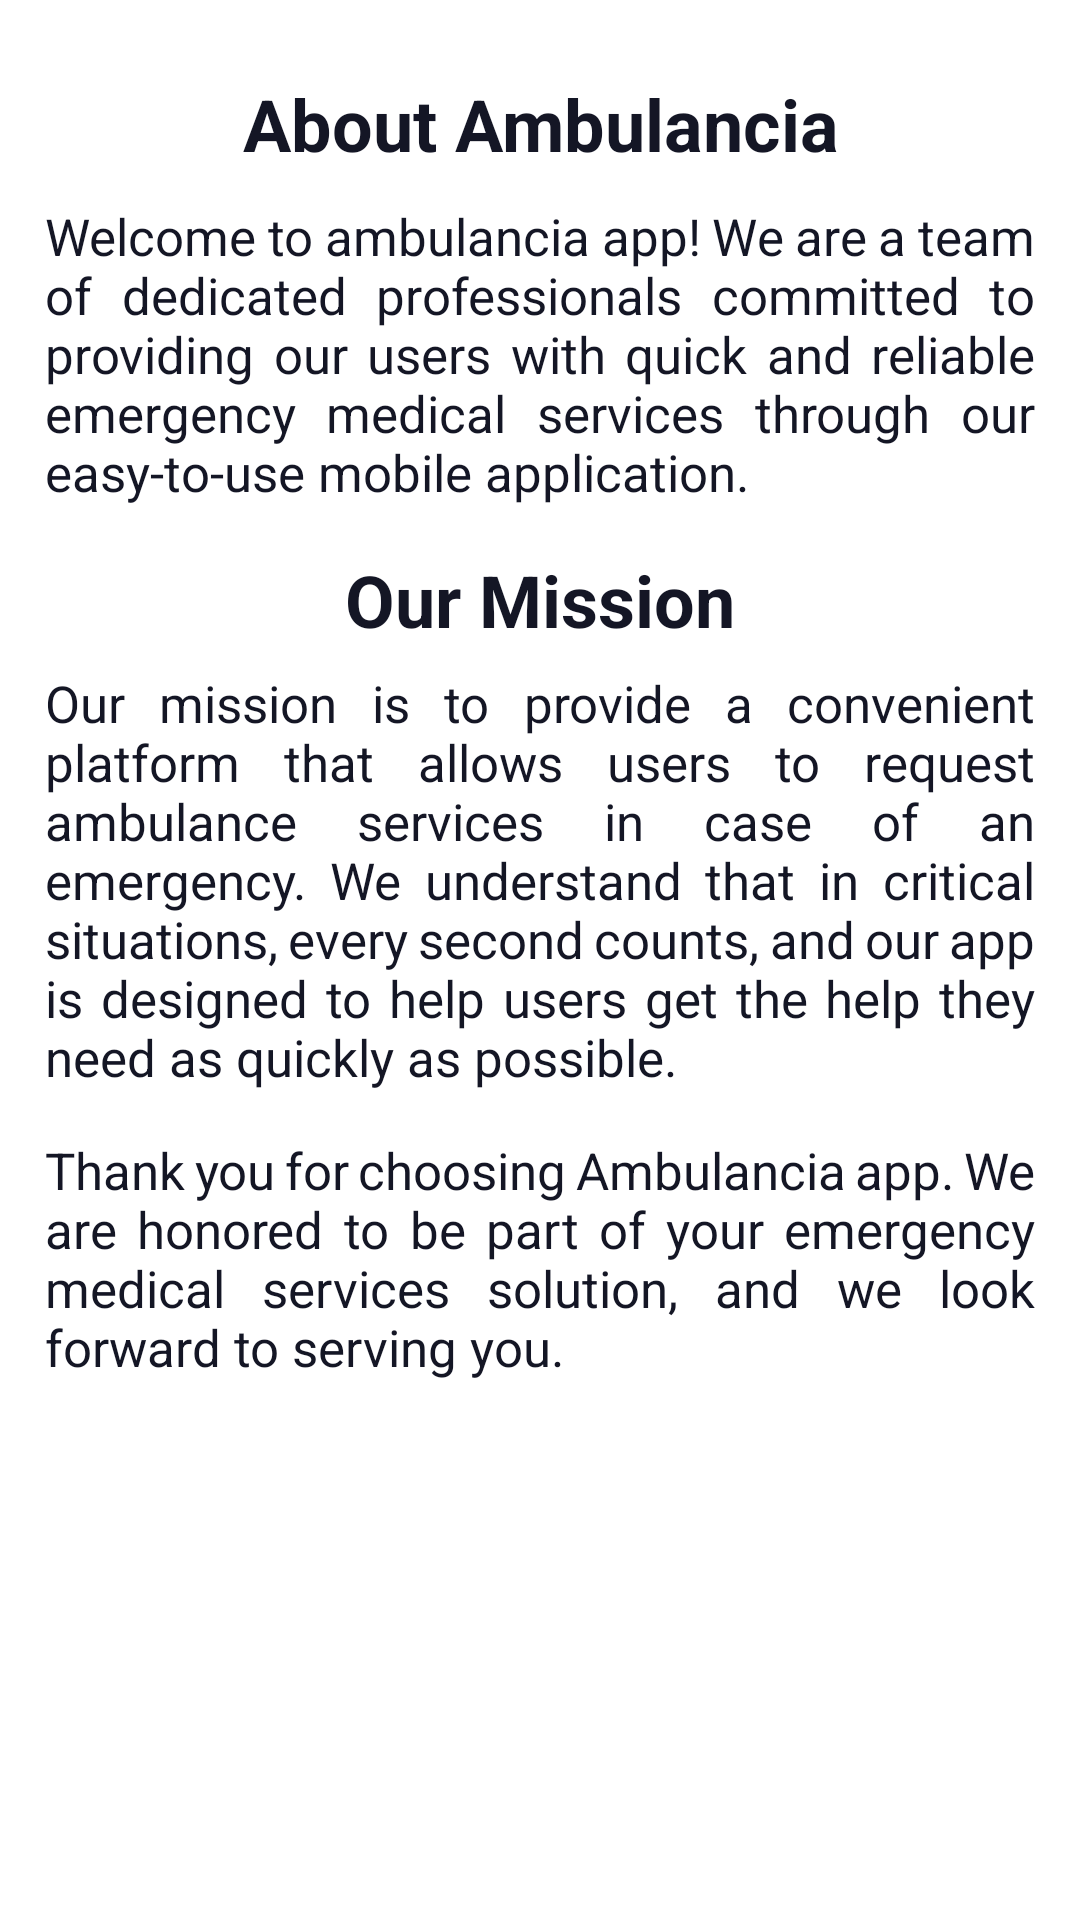

Layout XML and referenced resources for this Android screen:
<!-- AndroidManifest.xml: application theme Theme.AptechClass -->
<!-- res/layout/fragment_info.xml -->
<?xml version="1.0" encoding="utf-8"?>
<LinearLayout xmlns:android="http://schemas.android.com/apk/res/android"
    xmlns:tools="http://schemas.android.com/tools"
    android:layout_width="match_parent"
    android:layout_height="match_parent"
    android:orientation="vertical"
    android:background="@color/white"
    android:padding="15dp"
    tools:context=".InfoFragment">


        <TextView
            android:layout_width="match_parent"
            android:layout_height="wrap_content"
            android:text="@string/about_ambulancia"
            android:textSize="24sp"
            android:layout_marginTop="10dp"
            android:textStyle="bold"
            android:textColor="@color/blue_11"
            android:textAlignment="center"/>

        <TextView
            android:layout_width="match_parent"
            android:layout_height="wrap_content"
            android:layout_marginTop="10dp"
            android:textSize="17sp"
            android:justificationMode="inter_word"
            android:textColor="@color/blue_11"
            android:text="@string/about_us"

            />

        <TextView
            android:layout_width="match_parent"
            android:layout_height="wrap_content"
            android:text="Our Mission"
            android:textSize="24sp"
            android:layout_marginTop="15dp"
            android:textStyle="bold"
            android:textColor="@color/blue_11"
            android:textAlignment="center"/>

        <TextView
            android:layout_width="match_parent"
            android:layout_height="wrap_content"
            android:layout_marginTop="7dp"
            android:textSize="17sp"
            android:justificationMode="inter_word"
            android:textColor="@color/blue_11"
            android:text="@string/our_mission"

            />

        <TextView
            android:layout_width="match_parent"
            android:layout_height="wrap_content"
            android:layout_marginTop="15dp"
            android:textSize="17sp"
            android:justificationMode="inter_word"
            android:textColor="@color/blue_11"
            android:text="@string/thank_you"
            />

</LinearLayout>
<!-- resources referenced by this layout -->
<resources>
  <color name="blue_11">#141625</color>
  <color name="white">#FFFFFFFF</color>
  <string name="about_ambulancia">About Ambulancia</string>
  <string name="about_us">Welcome to ambulancia app! We are a team of dedicated professionals committed to providing our users with quick and reliable emergency medical services through our easy-to-use mobile application.</string>
  <string name="our_mission">Our mission is to provide a convenient platform that allows users to request ambulance services in case of an emergency. We understand that in critical situations, every second counts, and our app is designed to help users get the help they need as quickly as possible.</string>
  <string name="thank_you">Thank you for choosing Ambulancia app. We are honored to be part of your emergency medical services solution, and we look forward to serving you.</string>
  <style name="Theme.AptechClass" parent="Theme.MaterialComponents.DayNight.DarkActionBar">
          
          <item name="colorPrimary">@color/purple_500</item>
          <item name="colorPrimaryVariant">@color/purple_700</item>
          <item name="colorOnPrimary">@color/white</item>
          
          <item name="colorSecondary">@color/teal_200</item>
          <item name="colorSecondaryVariant">@color/teal_700</item>
          <item name="colorOnSecondary">@color/black</item>
          
          <item name="android:statusBarColor" tools:targetApi="l">?attr/colorPrimaryVariant</item>
          
      </style>
  <color name="purple_500">#525FDA</color>
  <color name="purple_700">#FF3700B3</color>
  <color name="teal_200">#FF03DAC5</color>
  <color name="teal_700">#FF018786</color>
  <color name="black">#FF000000</color>
</resources>
